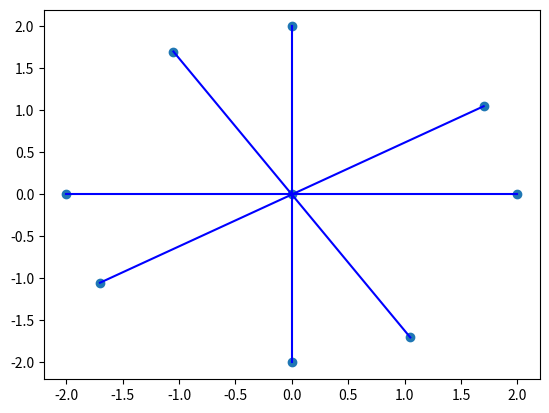

Python code for this plot:
# TRL
# Jacob Miske

from math import *
from itertools import *
import numpy as np
import matplotlib.pyplot as plt


class auxetic_cell:
    # Class to describe an individual auxetic bilayer cell
    def __init__(self, x, y):
        self.arm_length = 2                                       # [cm]
        self.arms = 4
        self.layers = 2
        self.center_x = x
        self.center_y = y
        self.top_layer_angle = 0                                  # [radians]
        self.bottom_layer_angle = 45                              # [radians]
        self.arm_angle = 2*(np.pi)/(float(self.arms)) # [radians]
        self.arm_positions = []
    def connect(self):
        # connects a cell to another cell
        print('not ready')
    def update_arm_positions(self):
        # rewrites arm positions based on connections
        print('not ready')
    def get_position_list(self):
        cell_positions = []
        cell_center = [self.center_x, self.center_y]
        cell_positions.append(cell_center)
        # assume equally spaced arms in angle
        # First four cell positions are for top layer
        for i in range(4):
            cell_i_position = [self.arm_length * np.sin(i * self.arm_angle + self.top_layer_angle),
                               self.arm_length * np.cos(i * self.arm_angle + self.top_layer_angle)]
            cell_positions.append(cell_i_position)
        # Second four cell positions are for bottom layer
        for j in range(4):
            cell_j_position = [self.arm_length * np.sin(j * self.arm_angle + self.bottom_layer_angle),
                               self.arm_length * np.cos(j * self.arm_angle + self.bottom_layer_angle)]
            cell_positions.append(cell_j_position)
        return cell_positions


def get_relu(a, b):
    # returns ReLU function response
    return lambda x: max(0, a*(x-b))


def plot_auxetic_cell(list_of_cell_positions):
    # for a cell, plot it's position in space
    plt.figure(0)
    center_x = list_of_cell_positions[0][0]
    center_y = list_of_cell_positions[0][1]
    xs = [i[0] for i in list_of_cell_positions]
    ys = [j[1] for j in list_of_cell_positions]
    for point in list_of_cell_positions[1:]:
        plt.plot([center_x, point[0]], [center_y, point[1]], 'b')
    plt.scatter(xs, ys)
    plt.show()
    plt.close()


if __name__ == '__main__':
    cell1 = auxetic_cell(x=0, y=0)
    cell1_positions = cell1.get_position_list()

    plot_auxetic_cell(list_of_cell_positions=cell1_positions)

    # Set fixed variable of the structures shape
    link_length = 2 # [cm]

    ReLU_example = get_relu(1, 1)
    ReLU_example(5)

    a11 = lambda x, y: get_relu(1, 0.564)(x)
    print(list(takewhile(lambda x: x > 0, accumulate(range(10, 2000), a11))))
    target = [0.6]
